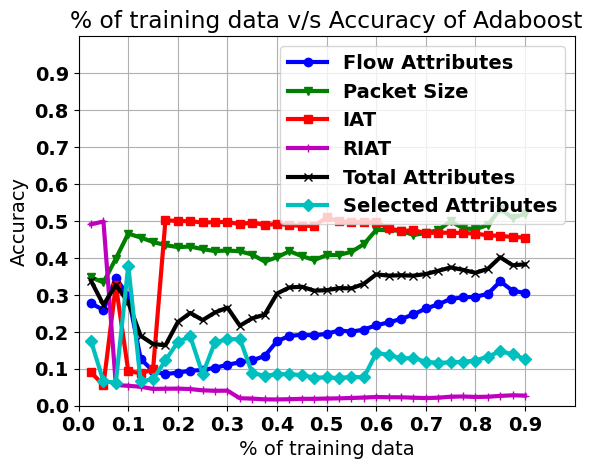

Recreate this plot in Python.
hypo_plot_map = {0.125: 0.8462981896914655, 0.25: 0.8224264963862187, 0.925: 0.9288717589348282, 0.425: 0.8325919824272378, 0.5: 0.8399536890853595, 0.875: 0.9235269360269358, 0.9: 0.9209889531825354, 0.825: 0.9074541629095281, 0.175: 0.8295611125287063, 0.35: 0.8036839122338272, 0.4: 0.8188053679501799, 0.75: 0.9032407407407408, 0.625: 0.8527224249228178, 0.475: 0.8288492381716119, 0.15: 0.8323695127236703, 0.95: 0.9417455310199792, 0.775: 0.9099368716389993, 0.725: 0.8783814807729099, 0.45: 0.8371064969859343, 0.575: 0.8470224093103873, 0.675: 0.8611785656467541, 0.325: 0.8089973491345704, 0.525: 0.8333776448432479, 0.8: 0.90778742436201, 0.025: 0.768953419333945, 0.075: 0.8180814747382795, 0.3: 0.8178558003157657, 0.2: 0.8218077758042235, 0.85: 0.9199158485273491, 0.65: 0.845610342754059, 0.6: 0.8492698329167215, 0.275: 0.8218423344947736, 0.1: 0.8467547655245001, 0.05: 0.7944992244626633, 0.55: 0.8318405051449954, 0.225: 0.8322422925438, 0.975: 0.9434873949579832, 0.7: 0.8723781129428272, 0.375: 0.8103814094468301}
unsuper_plot_map = {0.125: 0.87766885186744448, 0.25: 0.86344817907515259, 0.925: 0.92081289418360202, 0.425: 0.85026542192934285, 0.5: 0.82254499526365643, 0.875: 0.9322390572390572, 0.9: 0.92635455023671753, 0.825: 0.90862639014126845, 0.175: 0.86176320489920899, 0.35: 0.84875718565298353, 0.4: 0.85738093149723704, 0.75: 0.90340909090909094, 0.625: 0.86472074094863882, 0.475: 0.82628307939053725, 0.15: 0.84973066683177512, 0.95: 0.917981072555205, 0.775: 0.91512742576572359, 0.725: 0.87641094317964419, 0.45: 0.8492010333939336, 0.575: 0.85489662003219014, 0.675: 0.86919216448113967, 0.325: 0.83135817869951656, 0.525: 0.86108341641741437, 0.8: 0.92265193370165743, 0.025: 0.52550331947967832, 0.075: 0.83574192080109244, 0.3: 0.86061198406134876, 0.2: 0.87474508256035788, 0.85: 0.91479663394109401, 0.65: 0.86725796752856288, 0.6: 0.85922904880936724, 0.275: 0.85910278745644597, 0.1: 0.83557478657466966, 0.05: 0.73725902947041877, 0.55: 0.86260523854069227, 0.225: 0.86839603422517997, 0.975: 0.94117647058823528, 0.7: 0.87232549982462293, 0.375: 0.85046728971962615}
k_means_all_map = {0.125: 0.687656622762174, 0.25: 0.6490304773933994, 0.925: 0.5068909133380052, 0.425: 0.6279821831716396, 0.5: 0.6459670911833842, 0.875: 0.5260942760942761, 0.9: 0.5260389268805891, 0.825: 0.5296062518785694, 0.175: 0.6679212384111594, 0.35: 0.6241599870455834, 0.4: 0.6369324328275298, 0.75: 0.5612373737373737, 0.625: 0.5678267377677987, 0.475: 0.6405372894947875, 0.15: 0.6754793304852126, 0.95: 0.3901156677181914, 0.775: 0.5499181669394435, 0.725: 0.541419552324469, 0.45: 0.6494753293145791, 0.575: 0.6019561718459824, 0.675: 0.5490799201338298, 0.325: 0.6306460834762722, 0.525: 0.6244599534729146, 0.8: 0.5364377795317021, 0.025: 0.6970367571652183, 0.075: 0.6910939159459869, 0.3: 0.6289502042452948, 0.2: 0.66350897967239, 0.85: 0.5194015895278167, 0.65: 0.5596812988574865, 0.6: 0.5888698855413761, 0.275: 0.6413085559427023, 0.1: 0.6964487584298134, 0.05: 0.7039293891720216, 0.55: 0.6146320548799502, 0.225: 0.6554846303590022, 0.975: 0.3473389355742296, 0.7: 0.5294633461943178, 0.375: 0.6301535180039853}
k_means_selected_map = {0.125: 0.8017281129087227, 0.25: 0.8174163216616378, 0.925: 0.9142723662695632, 0.425: 0.7893404112514492, 0.5: 0.7956355471353893, 0.875: 0.91175645342312, 0.9: 0.8974224092582851, 0.825: 0.8629395852119025, 0.175: 0.8059453942332228, 0.35: 0.7888699970312795, 0.4: 0.794579422857644, 0.75: 0.8743686868686869, 0.625: 0.8236972588642529, 0.475: 0.7990844693932105, 0.15: 0.8194332652260954, 0.95: 0.9137749737118823, 0.775: 0.8809134128283064, 0.725: 0.8487979082966648, 0.45: 0.8283736803495678, 0.575: 0.7764846683999834, 0.675: 0.873455291133776, 0.325: 0.7854098445865169, 0.525: 0.7873786049259629, 0.8: 0.8759975445058318, 0.025: 0.7696694913729512, 0.075: 0.8117129418904566, 0.3: 0.8131468811868782, 0.2: 0.8200556980900379, 0.85: 0.8503973819541842, 0.65: 0.863349368610944, 0.6: 0.7511730912599219, 0.275: 0.8075154858691445, 0.1: 0.8432152184929637, 0.05: 0.8115259620356009, 0.55: 0.7960321172435298, 0.225: 0.8182353207478835, 0.975: 0.9110644257703081, 0.7: 0.8568923184847422, 0.375: 0.7920911565771379}

plot_map = {
'UNANIMOUS-GREATEST': {130: 0.9374013677012099, 100: 0.9400315623356128, 70: 0.911625460284061, 40: 0.9437138348237769,
                       10: 0.914255654918464, 140: 0.9258285113098369, 110: 0.9300368227248816, 80: 0.9389794844818516,
                       50: 0.9195160441872698, 20: 0.9032088374539716, 120: 0.9368753287743293, 90: 0.9132035770647028,
                       60: 0.9200420831141505, 30: 0.8179905312993162},
'UNANIMOUS-RANDOM': {130: 0.8982114676486059, 100: 0.9045239347711731, 70: 0.9018937401367702, 40: 0.9342451341399263,
                     10: 0.7435560231457128, 140: 0.9137296159915833, 110: 0.9084692267227774, 80: 0.9100473435034193,
                     50: 0.9113624408206207, 20: 0.7588111520252498, 120: 0.9163598106259864, 90: 0.9042609153077328,
                     60: 0.8945291951604419, 30: 0.8905839032088374},
'QUORUM': {130: 0.9442398737506575, 100: 0.9405576012624934, 70: 0.9368753287743293, 40: 0.9368753287743293,
           10: 0.917937927406628, 140: 0.9400315623356128, 110: 0.9400315623356128, 80: 0.9374013677012099,
           50: 0.9105733824302998, 20: 0.9058390320883746, 120: 0.9400315623356128, 90: 0.9374013677012099,
           60: 0.908995265649658, 30: 0.9126775381378222},
'RANDOM': {130: 0.8934771173066807, 100: 0.9061020515518148, 70: 0.895581273014203, 40: 0.9352972119936875,
           10: 0.746449237243556, 140: 0.9153077327722252, 110: 0.9053129931614939, 80: 0.9034718569174118,
           50: 0.911625460284061, 20: 0.7498684902682798, 120: 0.9166228300894266, 90: 0.9050499736980536,
           60: 0.8869016307206734, 30: 0.8866386112572331},
'UNANIMOUS-QUORUM': {130: 0.8984744871120462, 100: 0.9289847448711205, 70: 0.9095213045765387, 40: 0.9442398737506575,
                     10: 0.5618095739084692, 140: 0.932140978432404, 110: 0.9110994213571805, 80: 0.9347711730668069,
                     50: 0.9153077327722251, 20: 0.6359810625986323, 120: 0.9337190952130457, 90: 0.9053129931614939,
                     60: 0.9079431877958969, 30: 0.8853235139400316},
'GREATEST': {130: 0.9374013677012099, 100: 0.9400315623356128, 70: 0.911625460284061, 40: 0.9437138348237769,
             10: 0.914255654918464, 140: 0.9258285113098369, 110: 0.9300368227248816, 80: 0.9389794844818516,
             50: 0.9195160441872698, 20: 0.9032088374539716, 120: 0.9368753287743293, 90: 0.9132035770647028,
             60: 0.9200420831141505, 30: 0.8179905312993162}}

plot_map = {
'UNANIMOUS-GREATEST': {130: 0.9374013677012099, 100: 0.9400315623356128, 70: 0.911625460284061, 40: 0.9437138348237769,
                       10: 0.914255654918464, 140: 0.9258285113098369, 110: 0.9300368227248816, 80: 0.9389794844818516,
                       50: 0.9195160441872698, 20: 0.9032088374539716, 120: 0.9368753287743293, 90: 0.9132035770647028,
                       60: 0.9200420831141505, 30: 0.8179905312993162},
'UNANIMOUS': {130: 0.8982114676486059, 100: 0.9045239347711731, 70: 0.9018937401367702, 40: 0.9342451341399263,
                     10: 0.7435560231457128, 140: 0.9137296159915833, 110: 0.9084692267227774, 80: 0.9100473435034193,
                     50: 0.9113624408206207, 20: 0.7588111520252498, 120: 0.9163598106259864, 90: 0.9042609153077328,
                     60: 0.8945291951604419, 30: 0.8905839032088374},
'QUORUM': {130: 0.9442398737506575, 100: 0.9405576012624934, 70: 0.9368753287743293, 40: 0.9368753287743293,
           10: 0.917937927406628, 140: 0.9400315623356128, 110: 0.9400315623356128, 80: 0.9374013677012099,
           50: 0.9105733824302998, 20: 0.9058390320883746, 120: 0.9400315623356128, 90: 0.9374013677012099,
           60: 0.908995265649658, 30: 0.9126775381378222},
'RANDOM': {130: 0.8934771173066807, 100: 0.9061020515518148, 70: 0.895581273014203, 40: 0.9352972119936875,
           10: 0.746449237243556, 140: 0.9153077327722252, 110: 0.9053129931614939, 80: 0.9034718569174118,
           50: 0.911625460284061, 20: 0.7498684902682798, 120: 0.9166228300894266, 90: 0.9050499736980536,
           60: 0.8869016307206734, 30: 0.8866386112572331},
'UNANIMOUS-QUORUM': {130: 0.8984744871120462, 100: 0.9289847448711205, 70: 0.9095213045765387, 40: 0.9442398737506575,
                     10: 0.5618095739084692, 140: 0.932140978432404, 110: 0.9110994213571805, 80: 0.9347711730668069,
                     50: 0.9153077327722251, 20: 0.6359810625986323, 120: 0.9337190952130457, 90: 0.9053129931614939,
                     60: 0.9079431877958969, 30: 0.8853235139400316},
'GREATEST': {130: 0.9374013677012099, 100: 0.9400315623356128, 70: 0.911625460284061, 40: 0.9437138348237769,
             10: 0.914255654918464, 140: 0.9258285113098369, 110: 0.9300368227248816, 80: 0.9389794844818516,
             50: 0.9195160441872698, 20: 0.9032088374539716, 120: 0.9368753287743293, 90: 0.9132035770647028,
             60: 0.9200420831141505, 30: 0.8179905312993162}}

STRAT_SORT_LIST = ["RANDOM", "GREATEST", "QUORUM", "UNANIMOUS"]
early_application_identification_map = {0.125: 0.8386159058559371, 0.25: 0.8200360208640328, 0.425: 0.8176520837146867, 0.5: 0.8173174753534717, 0.875: 0.8995510662177328, 0.9: 0.8997019112747676, 0.825: 0.8885883178038272, 0.175: 0.8285914774177087, 0.35: 0.7946994845221709, 0.4: 0.8106014092331083, 0.75: 0.8857323232323232, 0.625: 0.8170549162690617, 0.475: 0.7975474472066292, 0.15: 0.8290095556518687, 0.775: 0.8855895877172473, 0.725: 0.8648045405267522, 0.45: 0.8010397729084936, 0.95: 0.8741675429372591, 0.575: 0.8205191696587016, 0.675: 0.821973989531056, 0.325: 0.822002183065648, 0.525: 0.8273328163657178, 0.8: 0.8823116723669209, 0.025: 0.7410985768518019, 0.075: 0.7999734486420876, 0.3: 0.8048016439866675, 0.2: 0.8257570773852597, 0.85: 0.9061477325853202, 0.65: 0.826668671076368, 0.6: 0.8113406130772267, 0.275: 0.8248644986449865, 0.1: 0.8425135461739367, 0.05: 0.7481904128813058, 0.55: 0.8274477705020268, 0.225: 0.8279460364887501, 0.975: 0.9117647058823529, 0.7: 0.8355547761019526, 0.925: 0.8909133380051388, 0.375: 0.8005949875108754}

#early_application_identification_map = {130: 0.8825179729966685, 100: 0.8846221287041908, 70: 0.900052603892688, 40: 0.8940908293880413, 10: 0.865158688409609, 140: 0.8963703314045239, 110: 0.8912852884446782, 80: 0.8828686656145889, 50: 0.8856742065579519, 20: 0.8837453971593897, 120: 0.8909345958267578, 90: 0.8951429072418026, 60: 0.8991758723478872, 30: 0.8856742065579519}

plot_map = adaboost_plot_map = {
  'Packet Size': {0.125: 0.85836290371083179, 0.25: 0.86583397656304817, 0.925: 0.91030133146461112,
                  0.425: 0.8164927695405455, 0.5: 0.81633512261867169, 0.875: 0.91961279461279466,
                  0.9: 0.91109942135718047, 0.825: 0.90201382626991289, 0.175: 0.87439397805562646,
                  0.35: 0.82632985183385965, 0.4: 0.80177177440575387, 0.75: 0.88341750841750843,
                  0.625: 0.85742351950603424, 0.475: 0.81154771451483565, 0.15: 0.87703547767940071,
                  0.95: 0.917981072555205, 0.775: 0.88964227262099604, 0.725: 0.87602831452075758,
                  0.45: 0.81858195388001154, 0.575: 0.85390615327473074, 0.675: 0.86611623765582002,
                 0.325: 0.82940901294246061, 0.525: 0.8605295225434807, 0.8: 0.88897658510918176,
                  0.025: 0.70340584012522267, 0.075: 0.84905553026854808, 0.3: 0.82008871513420045,
                  0.2: 0.86481152555752916, 0.85: 0.91129032258064513, 0.65: 0.85177390258568852,
                  0.6: 0.85883436389948686, 0.275: 0.84131823461091759, 0.1: 0.86446029704128169,
                  0.05: 0.56536671836915575, 0.55: 0.85699251637043972, 0.225: 0.86466114355561596,
                  0.975: 0.94327731092436973, 0.7: 0.87057172921781834, 0.375: 0.8213353540456344},
  'IAT': {0.125: 0.65002706441330371, 0.25: 0.61223773770261736, 0.925: 0.44639103013314646, 0.425: 0.60305692842760383,
          0.5: 0.60730449426376176, 0.875: 0.52314814814814814, 0.9: 0.46344029458179903, 0.825: 0.50105199879771567,
          0.175: 0.63727991834651698, 0.35: 0.6014897579143389, 0.4: 0.59757915972283138, 0.75: 0.51220538720538722,
          0.625: 0.5349424642155487, 0.475: 0.60725741780272657, 0.15: 0.65711101479784528, 0.95: 0.39116719242902209,
          0.775: 0.50058452186111757, 0.725: 0.51635737516739999, 0.45: 0.6115204286671132, 0.575: 0.58685155379472576,
          0.675: 0.52339323296098428, 0.325: 0.58989552471542184, 0.525: 0.56729810568295114, 0.8: 0.48802946593001839,
          0.025: 0.56625465536784148, 0.075: 0.6491807009558489, 0.3: 0.62965190587173892, 0.2: 0.63219525031247947,
          0.85: 0.50701262272089764, 0.65: 0.55276608538785332, 0.6: 0.55374292856203133, 0.275: 0.61875725900116141,
          0.1: 0.63314232253537595, 0.05: 0.65699091513405716, 0.55: 0.59705332086061735, 0.225: 0.61720765992122772,
          0.975: 0.33193277310924368, 0.7: 0.50806734479130133, 0.375: 0.5775869327271197},
  'Selected Attributes': {0.125: 0.87766885186744448, 0.25: 0.86344817907515259, 0.925: 0.92081289418360202,
                          0.425: 0.85026542192934285, 0.5: 0.82254499526365643, 0.875: 0.9322390572390572,
                          0.9: 0.92635455023671753, 0.825: 0.90862639014126845, 0.175: 0.86176320489920899,
                          0.35: 0.84875718565298353, 0.4: 0.85738093149723704, 0.75: 0.90340909090909094,
                          0.625: 0.86472074094863882, 0.475: 0.82628307939053725, 0.15: 0.84966875116091878,
                          0.95: 0.917981072555205, 0.775: 0.91512742576572359, 0.725: 0.87641094317964419,
                          0.45: 0.8492010333939336, 0.575: 0.85489662003219014, 0.675: 0.86919216448113967,
                          0.325: 0.8311242788086699, 0.525: 0.86108341641741437, 0.8: 0.92265193370165743,
                          0.025: 0.52550331947967832, 0.075: 0.83574192080109244, 0.3: 0.86061198406134876,
                          0.2: 0.87474508256035788, 0.85: 0.91479663394109401, 0.65: 0.86725796752856288,
                          0.6: 0.85922904880936724, 0.275: 0.85910278745644597, 0.1: 0.83557478657466966,
                          0.05: 0.73725902947041877, 0.55: 0.86260523854069227, 0.225: 0.86839603422517997,
                          0.975: 0.94117647058823528, 0.7: 0.87232549982462293, 0.375: 0.85046728971962615},
  'Flow Attributes': {0.125: 0.8507247248451314, 0.25: 0.82471405515402429, 0.925: 0.83531885073580936,
                      0.425: 0.81740801757276227, 0.5: 0.8008630670455742, 0.875: 0.8577441077441077,
                      0.9: 0.87006838506049444, 0.825: 0.8397956116621581, 0.175: 0.86539933656545032,
                      0.35: 0.83240223463687146, 0.4: 0.82633102359442157, 0.75: 0.86384680134680136,
                      0.625: 0.81532416502946958, 0.475: 0.8241780272654371, 0.15: 0.82923657977834186,
                      0.95: 0.81282860147213465, 0.775: 0.8693009118541033, 0.725: 0.84675722211593651,
                      0.45: 0.84183331738589606, 0.575: 0.81131608270397426, 0.675: 0.79941719281204471,
                      0.325: 0.8301107126150008, 0.525: 0.81112218898858979, 0.8: 0.84477769008155745,
                      0.025: 0.8349435958331084, 0.075: 0.85588302230314062, 0.3: 0.83738064807157353,
                      0.2: 0.82409052036050257, 0.85: 0.85378681626928477, 0.65: 0.81043295249549008,
                      0.6: 0.82028680436784629, 0.275: 0.8319541231126597, 0.1: 0.71208045842591505,
                      0.05: 0.81464657655661421, 0.55: 0.82086061739943872, 0.225: 0.83165829145728642, 0.975: 0.75,
                      0.7: 0.79445808488249736, 0.375: 0.84162667340237429},
  'RIAT': {0.125: 0.58020087808985388, 0.25: 0.44509157252122661, 0.925: 0.56131744919411353, 0.425: 0.56269449020684603,
           0.5: 0.58151773497526571, 0.875: 0.65361952861952866, 0.9: 0.61441346659652818, 0.825: 0.60294559663360381,
           0.175: 0.45292166368971676, 0.35: 0.59865597927293335, 0.4: 0.52469081659503547, 0.75: 0.60290404040404044,
           0.625: 0.59865282065674996, 0.475: 0.59222133119486764, 0.15: 0.48535694384248651, 0.95: 0.50368033648790744,
           0.775: 0.59808276829553431, 0.725: 0.619858427396212, 0.45: 0.58549421108027944, 0.575: 0.60467995542899589,
           0.675: 0.58798769629269876, 0.325: 0.55215967565881807, 0.525: 0.5677412207820981, 0.8: 0.62062615101289131,
           0.025: 0.49333405300372429, 0.075: 0.51610150204824756, 0.3: 0.56514547778362534, 0.2: 0.460298664561542,
           0.85: 0.58555399719495094, 0.65: 0.525405892964522, 0.6: 0.59189580318379165, 0.275: 0.47727932636469222,
           0.1: 0.50613963279148633, 0.05: 0.47579215599379571, 0.55: 0.61541159962581848, 0.225: 0.45049572185250575,
           0.975: 0.46848739495798319, 0.7: 0.58347948088390034, 0.375: 0.48783362802054392}}
plot_map = naive_bayes_plot_map = {
'Packet Size': {0.125: 0.4551031454862573, 0.25: 0.42361939513016633, 0.925: 0.48072880168185006,
			 0.425: 0.41817682591982425, 0.5: 0.40743079675823596, 0.875: 0.507996632996633,
			 0.9: 0.51920042083114148, 0.825: 0.48932972648031259, 0.175: 0.43442204644041849,
			 0.35: 0.40895474050684155, 0.4: 0.40163143583896149, 0.75: 0.49915824915824913,
			 0.625: 0.47502104967723829, 0.475: 0.39434643143544507, 0.15: 0.44300662497678162,
			 0.95: 0.48159831756046267, 0.775: 0.48047696983867194, 0.725: 0.47522479433709586,
			 0.45: 0.4047459573246579, 0.575: 0.43716726507366599, 0.675: 0.46187469645458962,
			 0.325: 0.41782317168251987, 0.525: 0.40810900631439018, 0.8: 0.47724283083399105,
			 0.025: 0.34738489771684566, 0.075: 0.39804278561675011, 0.3: 0.41996842342681001,
			 0.2: 0.42918229063877378, 0.85: 0.532258064516129, 0.65: 0.47324113048707156, 0.6: 0.47572687804236286,
			 0.275: 0.41840882694541232, 0.1: 0.46573500175418081, 0.05: 0.3337026368269444,
			 0.55: 0.4163938260056127, 0.225: 0.43066684775227487, 0.975: 0.40966386554621848,
			 0.7: 0.4673798667134339, 0.375: 0.39025006314725941},
'IAT': {0.125: 0.087568412822517594, 0.25: 0.49575468388183286, 0.925: 0.4505956552207428, 0.425: 0.48883397400695588,
	 0.5: 0.50931480896747716, 0.875: 0.45664983164983164, 0.9: 0.4550236717517096, 0.825: 0.4613766155695822,
	 0.175: 0.50184996172492979, 0.35: 0.49566836693385152, 0.4: 0.49214981142005088, 0.75: 0.46801346801346799,
	 0.625: 0.4799326410328375, 0.475: 0.48656776263031276, 0.15: 0.098136338307225554, 0.95: 0.43953732912723448,
	 0.775: 0.46761748889408467, 0.725: 0.46814616414769467, 0.45: 0.4868433642713616, 0.575: 0.4980809706574223,
	 0.675: 0.4743402946414117, 0.325: 0.49111180414782474, 0.525: 0.49950149551345963, 0.8: 0.46540384109444882,
	 0.025: 0.090246667026501859, 0.075: 0.32618343195266269, 0.3: 0.49748139237651307, 0.2: 0.49970396684428658,
	 0.85: 0.4593267882187938, 0.65: 0.47309079975947083, 0.6: 0.49651361662939086, 0.275: 0.4965882694541231,
	 0.1: 0.093965618056367675, 0.05: 0.055838688233990692, 0.55: 0.49602432179607109, 0.225: 0.4991851147630042,
	 0.975: 0.43067226890756305, 0.7: 0.46755524377411434, 0.375: 0.48884398417108699},
'Selected Attributes': {0.125: 0.066458170445660672, 0.25: 0.085818539049891229, 0.925: 0.086895585143658027,
					 0.425: 0.085667215815486003, 0.5: 0.076413009156930847, 0.875: 0.1393097643097643,
					 0.9: 0.1262493424513414, 0.825: 0.13285241959723473, 0.175: 0.12241643276346006,
					 0.35: 0.088251963403772976, 0.4: 0.084992544513639148, 0.75: 0.11721380471380471,
					 0.625: 0.1378052203199551, 0.475: 0.076283079390537287, 0.15: 0.071822178193300723,
					 0.95: 0.080967402733964244, 0.775: 0.11877484217909749, 0.725: 0.11612779797206811,
					 0.45: 0.082480145440627692, 0.575: 0.076513557013742725, 0.675: 0.12918892666342885,
					 0.325: 0.18072664899423047, 0.525: 0.074775672981056834, 0.8: 0.122336227308603,
					 0.025: 0.17487990500350839, 0.075: 0.062812926718252157, 0.3: 0.17938500864596646,
					 0.2: 0.1727517926452207, 0.85: 0.14726507713884993, 0.65: 0.12778111846061335,
					 0.6: 0.1424812524667807, 0.275: 0.17247386759581881, 0.1: 0.37925388843410129,
					 0.05: 0.065588300465322408, 0.55: 0.078461178671655751, 0.225: 0.18742360450903164,
					 0.975: 0.067226890756302518, 0.7: 0.11873027008067345, 0.375: 0.081081081081081086},
'Flow Attributes': {0.125: 0.12702231310519035, 0.25: 0.096554627745421368, 0.925: 0.25998598458304134,
				 0.425: 0.18881566904631156, 0.5: 0.19471634564782656, 0.875: 0.31102693602693604,
				 0.9: 0.30510257759074172, 0.825: 0.3026750826570484, 0.175: 0.085544781832100028,
				 0.35: 0.12274309772488058, 0.4: 0.1746338040522761, 0.75: 0.28893097643097643,
				 0.625: 0.22551220881279821, 0.475: 0.19005613472333602, 0.15: 0.093368831651290937,
				 0.95: 0.30809674027339645, 0.775: 0.29319616553659106, 0.725: 0.27415343409221349,
				 0.45: 0.19194335470289925, 0.575: 0.20601708555156617, 0.675: 0.24704549133883763,
				 0.325: 0.11757367846561671, 0.525: 0.20350060928326133, 0.8: 0.29465930018416209,
				 0.025: 0.27689318292222165, 0.075: 0.34501593081474741, 0.3: 0.11059318848206902,
				 0.2: 0.089599368462601151, 0.85: 0.33625525946704066, 0.65: 0.23466626578472641,
				 0.6: 0.21760294698066043, 0.275: 0.10271486643437863, 0.1: 0.29780142673371535,
				 0.05: 0.25914026146687347, 0.55: 0.20042095416276895, 0.225: 0.094730408800760557,
				 0.975: 0.28361344537815125, 0.7: 0.26306559102069449, 0.375: 0.13446156436810641},
'RIAT': {0.125: 0.051302098995609551, 0.25: 0.041611115009473017, 0.925: 0.030133146461107218,
	  0.425: 0.017664287021782903, 0.5: 0.019471634564782653, 0.875: 0.028198653198653199, 0.9: 0.027354024197790636,
	  0.825: 0.024346257889990983, 0.175: 0.045993875988772644, 0.35: 0.019269694761557769, 0.4: 0.01701605122357688,
	  0.75: 0.024410774410774411, 0.625: 0.02301431378052203, 0.475: 0.018644747393744988,
	  0.15: 0.045569933750232182, 0.95: 0.037854889589905363, 0.775: 0.025017535655833527,
	  0.725: 0.021809833556533386, 0.45: 0.018658501578796286, 0.575: 0.022161693698155255,
	  0.675: 0.021693378662781284, 0.325: 0.020271323873382194, 0.525: 0.019940179461615155,
	  0.8: 0.023677979479084451, 0.025: 0.49090516543423113, 0.075: 0.055928538916704594, 0.3: 0.040748815878505373,
	  0.2: 0.046246957437010724, 0.85: 0.026647966339410939, 0.65: 0.022850270595309682, 0.6: 0.023549532956189976,
	  0.275: 0.040432636469221836, 0.1: 0.053970295871827854, 0.05: 0.4984489253268336, 0.55: 0.020930776426566884,
	  0.225: 0.045090316447100369, 0.975: 0.027310924369747899, 0.7: 0.020694493160294633,
	  0.375: 0.017176054559232129}}

plot_map_new = adaboost_plot_map = {
'Selected Attributes': {0.125: 0.87766885186744448, 0.25: 0.86351834958950247, 0.925: 0.92081289418360202, 0.425: 0.85026542192934285, 0.5: 0.82254499526365643, 0.875: 0.9322390572390572, 0.9: 0.92635455023671753, 0.825: 0.90862639014126845, 0.175: 0.86176320489920899, 0.35: 0.84875718565298353, 0.4: 0.85738093149723704, 0.75: 0.90340909090909094, 0.625: 0.86472074094863882, 0.475: 0.82628307939053725, 0.15: 0.84966875116091878, 0.95: 0.917981072555205, 0.775: 0.91512742576572359, 0.725: 0.87641094317964419, 0.45: 0.8492010333939336, 0.575: 0.85489662003219014, 0.675: 0.86919216448113967, 0.325: 0.8311242788086699, 0.525: 0.86108341641741437, 0.8: 0.92265193370165743, 0.025: 0.52550331947967832, 0.075: 0.83574192080109244, 0.3: 0.86061198406134876, 0.2: 0.87474508256035788, 0.85: 0.91479663394109401, 0.65: 0.86725796752856288, 0.6: 0.85922904880936724, 0.275: 0.85910278745644597, 0.1: 0.83557478657466966, 0.05: 0.73725902947041877, 0.55: 0.86260523854069227, 0.225: 0.86839603422517997,
                        0.975: 0.94117647058823528, 0.7: 0.87232549982462293, 0.375: 0.85046728971962615},
'Total Attributes': {0.125: 0.87303783003548441, 0.25: 0.83145042453161178, 0.925: 0.91100210231254375, 0.425: 0.82948929159802309, 0.5: 0.84075360488369644, 0.875: 0.93897306397306401, 0.9: 0.88795370857443445, 0.825: 0.94018635407273821, 0.175: 0.87203368206175047, 0.35: 0.80714112217634204, 0.4: 0.84045259187790544, 0.75: 0.9255050505050505, 0.625: 0.86093179904574801, 0.475: 0.86307137129109868, 0.15: 0.86019441520648876, 0.95: 0.92849631966351209, 0.775: 0.93336450783259295, 0.725: 0.87736751482686048, 0.45: 0.86355372691608456, 0.575: 0.84251578556394702, 0.675: 0.87097296422211434, 0.325: 0.83572430999532199, 0.525: 0.86806247922897972, 0.8: 0.91318074191002363, 0.025: 0.6697792411075727, 0.075: 0.86214155666818393, 0.3: 0.82467483647846029, 0.2: 0.8468521807775804, 0.85: 0.93793828892005615, 0.65: 0.87778111846061335, 0.6: 0.86028154190238126, 0.275: 0.85162601626016265, 0.1: 0.87364050988188513, 0.05: 0.654110347883891, 0.55: 0.862956033676333, 0.225: 0.85922857530897734,
                     0.975: 0.94117647058823528, 0.7: 0.86303051560855837, 0.375: 0.80710617159215292}}
plot_map_new = naive_bayes_plot_map = {'Selected Attributes': {0.125: 0.066458170445660672, 0.25: 0.085818539049891229, 0.925: 0.086895585143658027, 0.425: 0.085667215815486003, 0.5: 0.076413009156930847, 0.875: 0.1393097643097643, 0.9: 0.1262493424513414, 0.825: 0.13285241959723473, 0.175: 0.12241643276346006, 0.35: 0.088251963403772976, 0.4: 0.084992544513639148, 0.75: 0.11721380471380471, 0.625: 0.1378052203199551, 0.475: 0.076283079390537287, 0.15: 0.071822178193300723, 0.95: 0.080967402733964244, 0.775: 0.11877484217909749, 0.725: 0.11612779797206811, 0.45: 0.082480145440627692, 0.575: 0.076513557013742725, 0.675: 0.12918892666342885, 0.325: 0.18072664899423047, 0.525: 0.074775672981056834, 0.8: 0.122336227308603, 0.025: 0.17487990500350839, 0.075: 0.062812926718252157, 0.3: 0.17938500864596646, 0.2: 0.1727517926452207, 0.85: 0.14726507713884993, 0.65: 0.12778111846061335, 0.6: 0.1424812524667807, 0.275: 0.17247386759581881, 0.1: 0.37925388843410129, 0.05: 0.065588300465322408, 0.55: 0.078461178671655751, 0.225: 0.18742360450903164, 0.975: 0.067226890756302518, 0.7: 0.11873027008067345, 0.375: 0.081081081081081086}, 'Total Attributes': {0.125: 0.18927046370361461, 0.25: 0.23163286786892148, 0.925: 0.34057463209530481, 0.425: 0.32006223686619073, 0.5: 0.31259867382380802, 0.875: 0.38005050505050503, 0.9: 0.38243029984218835, 0.825: 0.37030357679591225, 0.175: 0.16356213319724419, 0.35: 0.23649906890130354, 0.4: 0.30356986229278132, 0.75: 0.37415824915824913, 0.625: 0.35195060342408085, 0.475: 0.31124699278267842, 0.15: 0.16686273295771159, 0.95: 0.36908517350157727, 0.775: 0.36754734627075053, 0.725: 0.36502774057776927, 0.45: 0.32188307339010619, 0.575: 0.3298254302339978, 0.675: 0.35178889428525173, 0.325: 0.21651333229377825, 0.525: 0.31815664118754844, 0.8: 0.35964219942120496, 0.025: 0.33777729799751716, 0.075: 0.32675238962221209, 0.3: 0.26561912638147506, 0.2: 0.22643247154792448, 0.85: 0.40182328190743338, 0.65: 0.35297654840649428, 0.6: 0.35547954216550454, 0.275: 0.25232288037166084, 0.1: 0.27949947374576073, 0.05: 0.27287835142920452, 0.55: 0.31758652946679139, 0.225: 0.2510525600977862, 0.975: 0.31092436974789917, 0.7: 0.35636618730270081, 0.375: 0.24652690073250821}}

k_means_all_cluster_map = {130: 0.6105558477994039, 100: 0.5923198316675434, 70: 0.5789935121865685, 40: 0.5193757671401017, 10: 0.5870594423987375, 140: 0.6533403471856917, 110: 0.598982991408031, 80: 0.5695248115027178, 50:0.5188497282132212, 20: 0.5865334034718569, 120: 0.6010871471155532, 90: 0.5777660880238472, 60: 0.5369103980361213, 30: 0.5248115027178678}
k_means_selected_cluster_map = {130: 0.8960196387866036, 100: 0.906189724706295, 70: 0.9012800280554094, 40: 0.8826933193056284, 10: 0.8951429072418026, 140: 0.8937401367701211, 110: 0.8972470629493249, 80: 0.8960196387866035, 50:0.8939154830790811, 20: 0.878660354199544, 120: 0.8856742065579519, 90: 0.8937401367701209, 60: 0.8926880589163598, 30: 0.9007539891285289}

#plot_map = {'Unanimous-Greatest':hypo_plot_map, 'Supervised':unsuper_plot_map, 'K-Means Selected':k_means_selected_map, 'Avg Pkt Size':early_application_identification_map}

import matplotlib.pyplot as plt
import numpy as np
import matplotlib

font = {'family' : 'normal',
        'weight' : 'bold',
        'size'   : 14}

matplotlib.rc('font', **font)

marker_map = {0:'-bo', 1:'-gv', 2:'-rs', 3:'-m+', 4:'-kx', 5:'-cD', 6:'-yp'}

SORT_ORDER_SUPERVISED = ['Flow Attributes', 'Packet Size', 'IAT', 'RIAT', "Total Attributes", 'Selected Attributes']

def plot_2():
    font = {'family': 'normal',
            'weight': 'bold',
            'size': 14}

    matplotlib.rc('font', **font)
    percentage = []
    accuracy = []
    fig = plt.figure()
    ax = fig.gca()
    index = 0
    for so in STRAT_SORT_LIST:
        percentage = []
        accuracy = []
        for ikey in sorted(plot_map[so].keys()):
            percentage.append(ikey)
            accuracy.append(plot_map[so][ikey])
        plt.plot(percentage, accuracy, marker_map[index], label=so,  linewidth=3)
        index += 1
    plt.ylim([0.0, 1.0])
    plt.grid()
    plt.legend(loc='best')
    ax.set_xticks(np.arange(0, 150, 10))
    ax.set_yticks(np.arange(0.0, 1, 0.1))
    plt.xlim([0.0, 150])
    #plt.title('# clusters v/s Accuracy')
    plt.xlabel('# clusters', {'fontsize':'large'})
    plt.ylabel('Accuracy')
    plt.show()

def plots():
    font = {'family': 'normal',
            'weight': 'bold',
            'size': 14}

    matplotlib.rc('font', **font)
    percentage = []
    accuracy = []
    for ikey in sorted(k_means_all_cluster_map.keys()):
        percentage.append(ikey)
        accuracy.append(k_means_all_cluster_map[ikey])
    fig = plt.figure()
    ax = fig.gca()
    plt.ylim([0.0, 1.0])
    plt.grid()
    plt.legend(loc='best')
    ax.set_xticks(np.arange(0, 150, 10))
    ax.set_yticks(np.arange(0.0, 1, 0.1))
    plt.xlim([0.0, 150.0])
    plt.xlabel('% training data', {'fontsize':'large'})
    plt.ylabel('Accuracy')
    plt.plot(percentage, accuracy, '-bo', linewidth=3)
    plt.show()


def create_plots():
    global plot_map
    fig = plt.figure()
    index = 0
    #plot_map["Total Attributes"] = plot_map_new
    plot_map.update(plot_map_new)
    for hypo in SORT_ORDER_SUPERVISED:
        percent= []
        accuracy = []
        for i in sorted(plot_map[hypo].keys()):
            if i <= 0.9:
                percent.append(i)
                accuracy.append(plot_map[hypo][i])
        plt.plot(percent, accuracy, marker_map[index], label=hypo, linewidth=3)
        index += 1
    ax = fig.gca()
    ax.set_xticks(np.arange(0, 1, 0.1))
    ax.set_yticks(np.arange(0.0,1,0.1))
    plt.xlim([0.0, 1.0])
    plt.ylim([0.0, 1.0])
    plt.grid()
    plt.legend(loc='best')
    plt.title('% of training data v/s Accuracy of Adaboost')
    plt.xlabel('% of training data')
    plt.ylabel('Accuracy')
    plt.show()

#def plots():
#    for hypo in plot_map.keys():
#        pass

# def create_plots():
#     fig = plt.figure()
#     plt.scatter(hypo_plot_map.keys(), hypo_plot_map.values())
#     percentage_hypo = []
#     accuracy_hypo = []
#     percentage_unsupervised = []
#     accuracy_unsupervised = []
#
#     percentage_k_means_all = []
#     accuracy_k_means_all = []
#
#     percentage_k_selected = []
#     accuracy_k_selected = []
#
#     percentage_early_app = []
#     accuracy_early_app = []
#
#     percentage_k_means_cluster_all = []
#     percentage_k_selected_cluster = []
#
#     accuracy_k_means_cluster_all = []
#     accuracy_k_selected_cluster = []
#
#     for i in sorted(k_means_all_cluster_map.keys()):
#         percentage_k_means_cluster_all.append(i)
#         accuracy_k_means_cluster_all.append(k_means_all_cluster_map[i])
#
#     for i in sorted(k_means_selected_cluster_map.keys()):
#         percentage_k_selected_cluster.append(i)
#         accuracy_k_selected_cluster.append(k_means_selected_cluster_map[i])
#
#     for i in sorted(hypo_plot_map.keys()):
#         percentage_hypo.append(i)
#         accuracy_hypo.append(hypo_plot_map[i])
#
#
#     for i in sorted(unsuper_plot_map.keys()):
#         percentage_unsupervised.append(i)
#         accuracy_unsupervised.append(unsuper_plot_map[i])
#
#     for i in sorted(k_means_all_map.keys()):
#         percentage_k_means_all.append(i)
#         accuracy_k_means_all.append(k_means_all_map[i])
#
#     for i in sorted(k_means_selected_map.keys()):
#         percentage_k_selected.append(i)
#         accuracy_k_selected.append(k_means_selected_map[i])
#
#     for i in sorted(early_application_identification_map.keys()):
#         percentage_early_app.append(i)
#         accuracy_early_app.append(early_application_identification_map[i])
#     plt.plot(percentage_early_app, accuracy_early_app, '-bo', label='Clustering (Avg.Pkt.Size)', linewidth=3)
#     plt.plot(percentage_k_selected, accuracy_k_selected, '-c8', label='Clustering (Selected)', linewidth=3)
#     plt.plot(percentage_unsupervised, accuracy_unsupervised, '-g^', label='Supervised (Adaboost)', linewidth=3)
#     plt.plot(percentage_hypo, accuracy_hypo, '-r*', label='Proposed (Quorum)', linewidth=3)
#     #plt.plot(percentage_k_means_all, accuracy_k_means_all, '-bo', label='K-Means All Attrs', linewidth=3)


    #plt.plot(percentage_k_means_cluster_all, accuracy_k_means_cluster_all, '-bo', label='K-Means All Attrs', linewidth=3)
    #plt.plot(percentage_k_selected_cluster, accuracy_k_selected_cluster, '-c8', label='K-Means Selected', linewidth=3)
    #
    # ax = fig.gca()
    # ax.set_xticks(np.arange(0, 0.9, 0.1))
    # ax.set_yticks(np.arange(0.0, 1, 0.1))
    # plt.xlim([0.0, 0.9])
    # plt.ylim([0.0, 1.0])
    # plt.grid()
    # plt.legend(loc='best')
    # #plt.title('% training data v/s Accuracy')
    # plt.xlabel('% training data')
    # plt.ylabel('Accuracy')
    # plt.show()
    # pass

#marker_map = {0:'-bo', 1:'-gv', 2:'-rs', 3:'-m+', 4:'-kx', 5:'-cD', 6:'-yp'}
#def create_plots_modified():
#    fig = plt.figure()
#    index = 0
#    for hypo in plot_map.keys():
#        percent= []
#        accuracy = []
#        for i in sorted(plot_map[hypo].keys()):
#            percent.append(i)
#            accuracy.append(plot_map[hypo][i])
#        plt.plot(percent, accuracy, marker_map[index], label=hypo.lower(), linewidth=3)
#        index += 1
#    ax = fig.gca()
#    ax.set_xticks(np.arange(0, 1, 0.1))
#    ax.set_yticks(np.arange(0.0,1,0.1))
#    plt.xlim([0.0, 1.0])
#    plt.ylim([0.0, 1.0])
#    plt.grid()
#    plt.legend(loc='best')
#    plt.title('% of training data v/s Accuracy of Adaboost')
#    plt.xlabel('% of training data')
#    plt.ylabel('Accuracy')
#    plt.show()
#    pass

if __name__ == '__main__':
    #create_plots_modified()
    create_plots()
    #plots()
    #plot_2()
